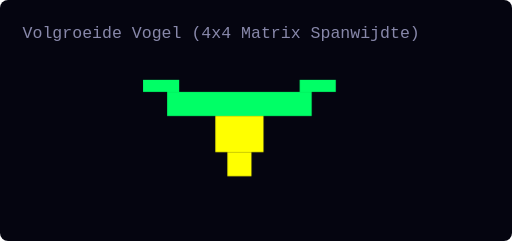
t = 0.00 s
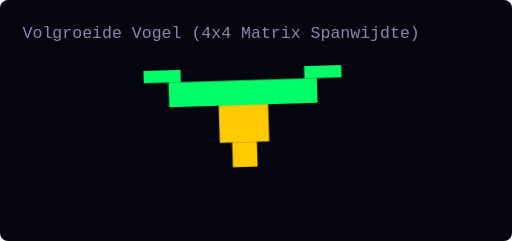
t = 0.84 s
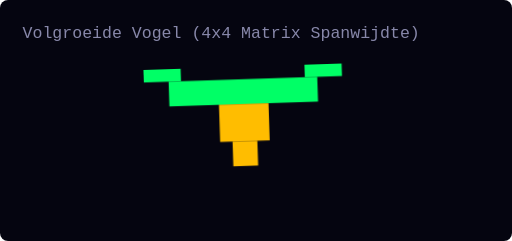
t = 1.41 s
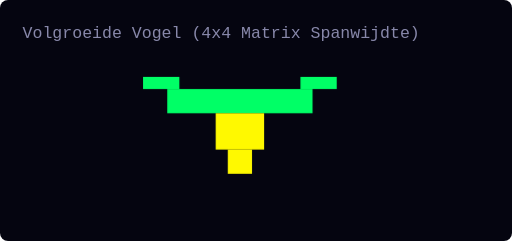
t = 2.25 s
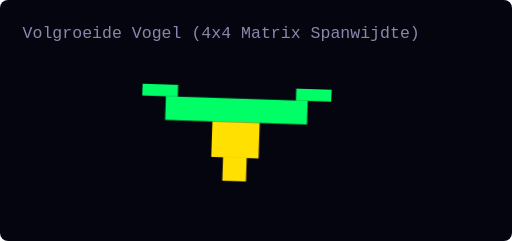
t = 3.09 s
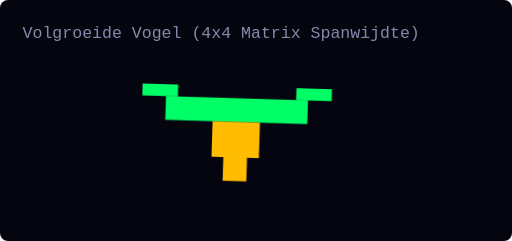
t = 3.66 s

The animated SVG that drew these frames (rendered in a browser with its animation timeline set to each time). Animation: 2 CSS @keyframes rules; one cycle of 4.50 s, repeats indefinitely.

<svg width="340" height="160" viewBox="0 0 340 160" xmlns="http://www.w3.org/2000/svg" style="background:#050510; border-radius:8px;">
  <style>
    .large-wing { fill: #00FF66; }
    .large-core { fill: #FFFF00; }
    .label { fill: #8888AA; font-family: monospace; font-size: 11px; }

    @keyframes grownGlide {
      0%, 100% { transform: translate(95px, 45px) scale(1) rotate(0deg); }
      25% { transform: translate(95px, 38px) scale(1.03) rotate(-2deg); }
      75% { transform: translate(95px, 48px) scale(0.98) rotate(2deg); }
    }
    @keyframes coreGlow {
      0%, 100% { fill: #FFFF00; }
      50% { fill: #FFBB00; }
    }
    .anim-grown { animation: grownGlide 4.5s infinite ease-in-out; }
    .anim-core { animation: coreGlow 2.5s infinite ease-in-out; }
  </style>
  <text x="15" y="25" class="label">Volgroeide Vogel (4x4 Matrix Spanwijdte)</text>
  <g class="anim-grown">
    <!-- Wingspan -->
    <rect x="0" y="8" width="24" height="8" class="large-wing" />
    <rect x="104" y="8" width="24" height="8" class="large-wing" />
    <rect x="16" y="16" width="96" height="16" class="large-wing" />
    <!-- Core -->
    <rect x="48" y="32" width="32" height="24" class="large-core anim-core" />
    <rect x="56" y="56" width="16" height="16" class="large-core anim-core" />
  </g>
</svg>
